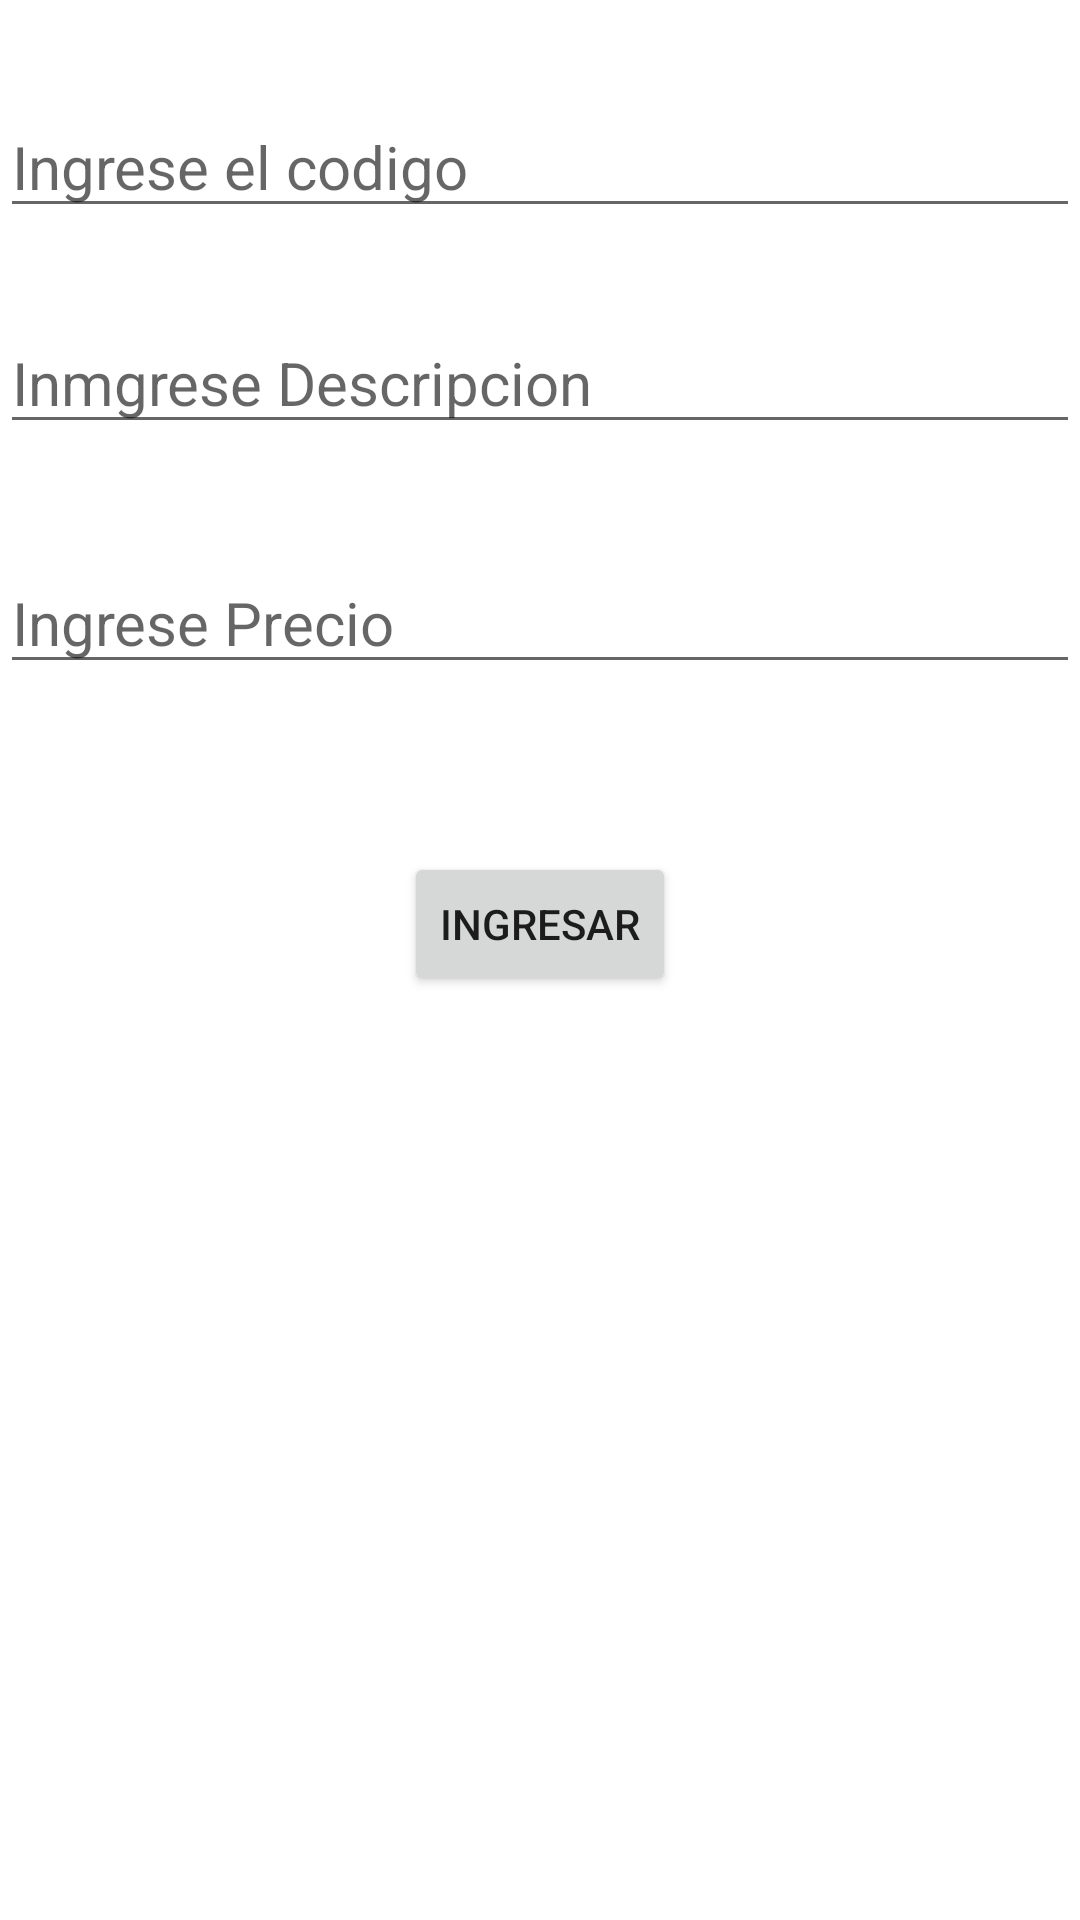

Write the Android layout XML for this screen, with the resource values it uses.
<!-- AndroidManifest.xml: application theme Theme.ParcialDispMov -->
<!-- res/layout/fragment_home.xml -->
<?xml version="1.0" encoding="utf-8"?>
<androidx.constraintlayout.widget.ConstraintLayout xmlns:android="http://schemas.android.com/apk/res/android"
    xmlns:app="http://schemas.android.com/apk/res-auto"
    xmlns:tools="http://schemas.android.com/tools"
    android:layout_width="match_parent"
    android:layout_height="match_parent"
    tools:context=".ui.home.HomeFragment">

    <EditText
        android:id="@+id/edtPrecio"
        android:layout_width="match_parent"
        android:layout_height="wrap_content"
        android:layout_marginTop="36dp"
        android:ems="10"
        android:hint="Ingrese Precio"
        android:inputType="numberDecimal"
        android:textSize="20sp"
        app:layout_constraintEnd_toEndOf="parent"
        app:layout_constraintHorizontal_bias="0.497"
        app:layout_constraintStart_toStartOf="parent"
        app:layout_constraintTop_toBottomOf="@+id/estDescripcion" />

    <EditText
        android:id="@+id/edtCodigo"
        android:layout_width="match_parent"
        android:layout_height="wrap_content"
        android:layout_marginTop="32dp"
        android:ems="10"
        android:hint="Ingrese el codigo"
        android:inputType="text"
        android:textSize="20sp"
        app:layout_constraintEnd_toEndOf="parent"
        app:layout_constraintHorizontal_bias="0.497"
        app:layout_constraintStart_toStartOf="parent"
        app:layout_constraintTop_toTopOf="parent" />

    <EditText
        android:id="@+id/estDescripcion"
        android:layout_width="match_parent"
        android:layout_height="wrap_content"
        android:layout_marginTop="28dp"
        android:ems="10"
        android:hint="Inmgrese Descripcion"
        android:inputType="text"
        android:textSize="20sp"
        app:layout_constraintEnd_toEndOf="parent"
        app:layout_constraintHorizontal_bias="0.497"
        app:layout_constraintStart_toStartOf="parent"
        app:layout_constraintTop_toBottomOf="@+id/edtCodigo" />

    <Button
        android:id="@+id/btnIngresar"
        android:layout_width="wrap_content"
        android:layout_height="wrap_content"
        android:layout_marginTop="56dp"
        android:text="Ingresar"
        app:layout_constraintEnd_toEndOf="parent"
        app:layout_constraintStart_toStartOf="parent"
        app:layout_constraintTop_toBottomOf="@+id/edtPrecio" />
</androidx.constraintlayout.widget.ConstraintLayout>
<!-- resources referenced by this layout -->
<resources>
  <style name="Theme.ParcialDispMov" parent="Theme.MaterialComponents.DayNight.DarkActionBar">
          
          <item name="colorPrimary">@color/purple_500</item>
          <item name="colorPrimaryVariant">@color/purple_700</item>
          <item name="colorOnPrimary">@color/white</item>
          
          <item name="colorSecondary">@color/teal_200</item>
          <item name="colorSecondaryVariant">@color/teal_700</item>
          <item name="colorOnSecondary">@color/black</item>
          
          <item name="android:statusBarColor">?attr/colorPrimaryVariant</item>
          
      </style>
  <!-- not gathered from this repository: default colours our renderer supplied (Android Studio template values) -->
  <color name="purple_500">#FF6200EE</color>
  <color name="purple_700">#FF3700B3</color>
  <color name="teal_200">#FF03DAC5</color>
  <color name="teal_700">#FF018786</color>
  <color name="black">#FF000000</color>
  <color name="white">#FFFFFFFF</color>
</resources>
